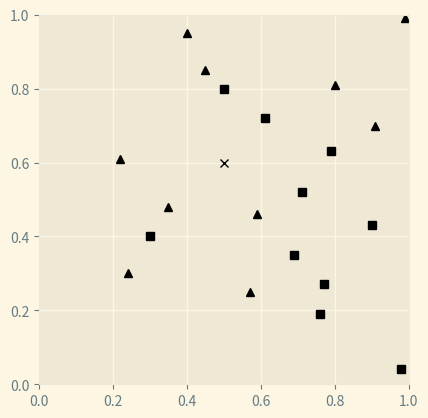

Source code (Python): (Note: this script raises an exception after producing the figure.)
import numpy as np
np.random.seed(0)
import matplotlib.pyplot as plt
from scipy import stats
plt.style.use('Solarize_Light2')

#############
# Initial
#############
x_coord = [0.90, 0.30, 0.71, 0.79, 0.50, 0.69, 0.61, 0.98, 0.76, 0.77, 0.22, 0.45, 0.57, 0.59, 0.80, 0.91, 0.99, 0.24, 0.4, 0.35]
y_coord = [0.43, 0.40, 0.52, 0.63, 0.80, 0.35, 0.72, 0.04, 0.19, 0.27, 0.61, 0.85, 0.25, 0.46, 0.81, 0.70, 0.99, 0.30, 0.95, 0.48]
label = [0, 0, 0, 0, 0, 0, 0, 0, 0, 0, 1, 1, 1, 1, 1, 1, 1, 1, 1, 1]

fig, axes = plt.subplots(ncols=1, nrows=1)
for i, val in enumerate(label):
    if val == 1:
        axes.plot(x_coord[i], y_coord[i], 'k^')
    else:
        axes.plot(x_coord[i], y_coord[i], 'ks')
axes.set(xlim=(0, 1), ylim=(0, 1), aspect=1)
axes.plot(0.5, 0.6, 'kx')
plt.savefig('img/fig2')


#############
# Figure 3
#############
for i, x in enumerate(x_coord):
    axes.annotate('', xy=(0.5,0.6), xytext=(x, y_coord[i]), arrowprops=dict(arrowstyle='<->', color='black'), va='center')
plt.savefig('img/fig3')

#############
# Figure 4
#############
fig, axes = plt.subplots(ncols=1, nrows=1)
D = np.zeros([1000, 1000])
# Run through the space
for i, x in enumerate(np.linspace(0, 1, 1000)):
    for j, y in enumerate(np.linspace(1, 0, 1000)):
        allocated_class = None
        min_dist = np.inf
        # Run through the training set
        for k in range(len(x_coord)):
            # Compute squared Euclidean distance (remove sqrt to save flops)
            d = (x - x_coord[k])**2 + (y - y_coord[k])**2
            # Check is this is closest seen so far
            if d < min_dist:
                min_dist = d
                allocated_class = label[k]
        # Plot
        if allocated_class == 0:
            D[j, i] = 1

for i, val in enumerate(label):
    if val == 1:
        axes.plot(x_coord[i], y_coord[i], 'k^')
    else:
        axes.plot(x_coord[i], y_coord[i], 'ks')

axes.imshow(D, extent = [0, 1, 0, 1], alpha=0.8, cmap=plt.get_cmap('cividis'), aspect = 1)
plt.savefig('img/fig4')

#############
# Figure 5
#############
axes.plot([0.2, 0.4, 0.4, 0.2, 0.2], [0.3, 0.3, 0.5, 0.5, 0.3], 'k')
plt.savefig('img/fig5')

#############
# Figure 6
#############
fig, axes = plt.subplots(ncols=1, nrows=1)
D = np.zeros([1000, 1000])
# Run through the space
for i, x in enumerate(np.linspace(0, 1, 1000)):
    for j, y in enumerate(np.linspace(1, 0, 1000)):
        allocated_class = np.array([None, None, None])
        min_dist = np.array([np.inf, np.inf, np.inf])
        # Run through the training set
        for k in range(len(x_coord)):
            # Compute squared Euclidean distance (remove sqrt to save flops)
            d = (x - x_coord[k])**2 + (y - y_coord[k])**2
            # Check is this is closest seen so far
            if d < min_dist[2]:
                min_dist[2] = d
                allocated_class[2] = label[k]

                # Sort in descending order
                index = np.argsort(min_dist)
                min_dist = min_dist[index]
                allocated_class = allocated_class[index]

        # Plot
        list_mode = stats.mode(allocated_class.tolist())
        if list_mode[0] == [0]:
            D[j, i] = 1

for i, val in enumerate(label):
    if val == 1:
        axes.plot(x_coord[i], y_coord[i], 'k^')
    else:
        axes.plot(x_coord[i], y_coord[i], 'ks')
axes.imshow(D, extent = [0, 1, 0, 1], alpha=0.8, cmap=plt.get_cmap('cividis'), aspect = 1)
plt.savefig('img/fig6')

#############
# Figure 7
#############
fig, axes = plt.subplots(ncols=1, nrows=1)
D = np.zeros([1000, 1000])
# Run through the space
for i, x in enumerate(np.linspace(0, 1, 1000)):
    for j, y in enumerate(np.linspace(1, 0, 1000)):
        allocated_class = np.array([None, None, None, None, None])
        min_dist = np.array([np.inf, np.inf, np.inf, np.inf, np.inf])
        # Run through the training set
        for k in range(len(x_coord)):
            # Compute squared Euclidean distance (remove sqrt to save flops)
            d = (x - x_coord[k])**2 + (y - y_coord[k])**2
            # Check is this is closest seen so far
            if d < min_dist[4]:
                min_dist[4] = d
                allocated_class[4] = label[k]

                # Sort in descending order
                index = np.argsort(min_dist)
                min_dist = min_dist[index]
                allocated_class = allocated_class[index]

        # Plot
        list_mode = stats.mode(allocated_class.tolist())
        if list_mode[0] == [0]:
            D[j, i] = 1

for i, val in enumerate(label):
    if val == 1:
        axes.plot(x_coord[i], y_coord[i], 'k^')
    else:
        axes.plot(x_coord[i], y_coord[i], 'ks')
axes.imshow(D, extent = [0, 1, 0, 1], alpha=0.8, cmap=plt.get_cmap('cividis'), aspect = 1)
plt.savefig('img/fig7')

#############
# Figure 8
#############
x_coord = [0.90, 0.30, 0.71, 0.79, 0.50, 0.69, 0.61, 0.98, 0.76, 0.77, 0.22, 0.45, 0.57, 0.59, 0.80, 0.91, 0.99, 0.24, 0.4, 0.35]
y_coord = [0.43, 0.40, 0.52, 0.63, 0.80, 0.35, 0.72, 0.04, 0.19, 0.27, 0.61, 0.85, 0.25, 0.46, 0.81, 0.70, 0.99, 0.30, 0.95, 0.48]
label = [0, 0, 0, 0, 0, 0, 0, 0, 0, 0, 1, 1, 1, 1, 1, 1, 1, 1, 1, 1]
class_1 = []
class_2 = []
fig, axes = plt.subplots(ncols=1, nrows=1)
for i, val in enumerate(label):
    for _ in range(5):
        x = x_coord[i]+0.05*np.random.randn(1)
        y = y_coord[i]+0.05*np.random.randn(1)
        if val == 1:
            class_1.append([x, y])
            axes.plot(x, y, 'k^')
        else:
            class_2.append([x, y])
            axes.plot(x, y, 'ks')
axes.set(xlim=(0, 1), ylim=(0, 1), aspect=1)
plt.savefig('img/fig8')

#############
# Figure 9
#############
axes.plot(0.5, 0.6, 'gx')
plt.savefig('img/fig9')

#############
# Figure 10
#############
for [x,y] in class_1+class_2:
    if 0<x<1 and 0<y<1:
        axes.annotate('', xy=(0.5,0.6), xytext=(x,y), arrowprops=dict(arrowstyle='<->', color='black'), va='center')
plt.savefig('img/fig10')

#############
# Figure 11
#############
axes.plot([0, 0.3, 0.3, 0, 0], [0.75, 0.75, 1, 1, 0.75], 'k')
plt.savefig('img/fig11')
